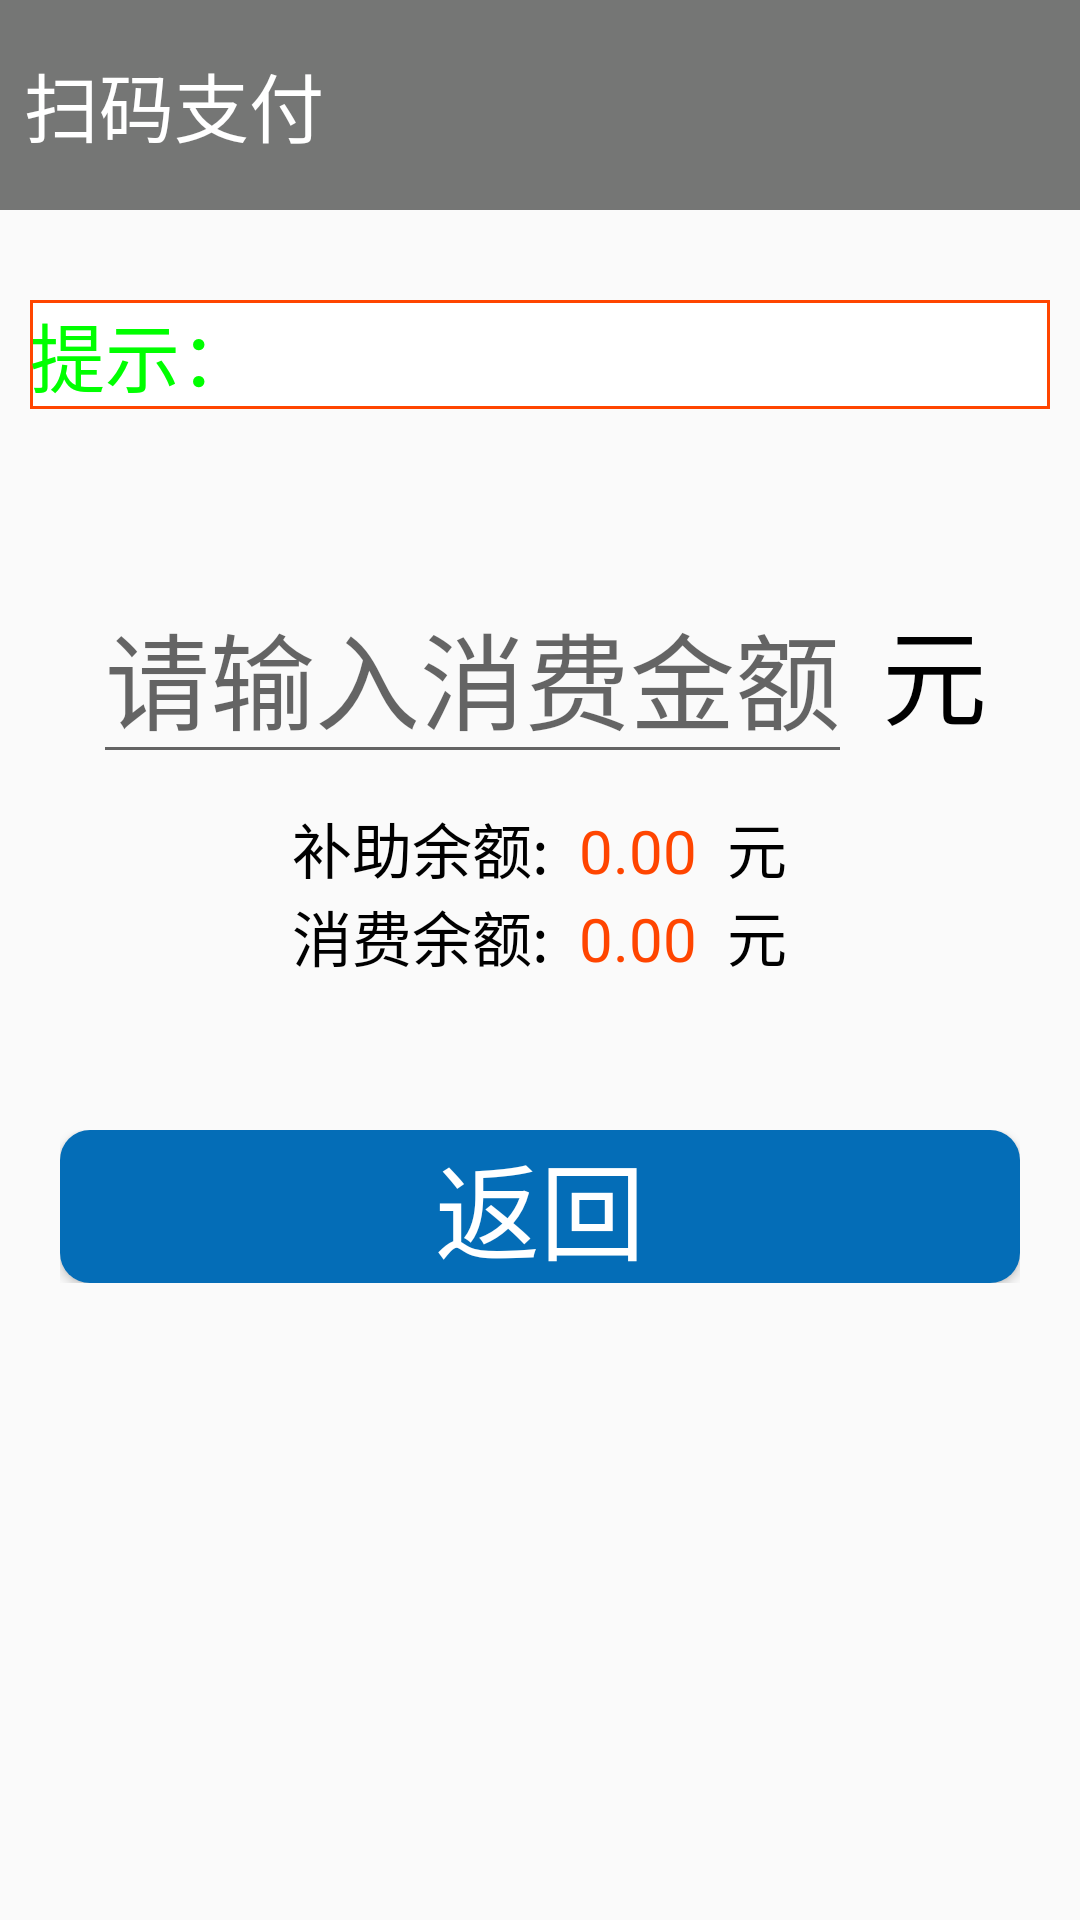

Write the Android layout XML for this screen, with the resource values it uses.
<!-- AndroidManifest.xml: application theme AppTheme -->
<!-- res/layout/activity_scan.xml -->
<?xml version="1.0" encoding="utf-8"?>
<android.support.constraint.ConstraintLayout xmlns:android="http://schemas.android.com/apk/res/android"
    xmlns:tools="http://schemas.android.com/tools"
    android:layout_width="match_parent"
    android:layout_height="match_parent"
    tools:context=".ui.ScanActivity">

    <LinearLayout
        android:layout_width="match_parent"
        android:layout_height="match_parent"
        android:orientation="vertical">

        <LinearLayout
            android:layout_width="match_parent"
            android:layout_height="wrap_content"
            android:orientation="vertical">

            <TextView
                android:id="@+id/main_title"
                android:layout_width="match_parent"
                android:layout_height="70dp"
                android:layout_gravity="top"
                android:background="#757675"
                android:gravity="center_vertical"
                android:padding="8dp"
                android:text="扫码支付"
                android:textColor="@android:color/white"
                android:textSize="25sp" />
        </LinearLayout>

        <LinearLayout
            android:layout_width="match_parent"
            android:layout_height="wrap_content"
            android:layout_marginTop="30dp"
            android:orientation="vertical">

            <LinearLayout
                android:layout_width="match_parent"
                android:layout_height="70dp"
                android:layout_marginLeft="10dp"
                android:layout_marginRight="10dp"
                android:layout_marginTop="0dp"
                android:orientation="horizontal">

                <TextView
                    android:id="@+id/tv_sacan_hint"
                    android:layout_width="match_parent"
                    android:layout_height="wrap_content"
                    android:background="@drawable/tv_broad"
                    android:text="提示："
                    android:textColor="#00FF00"
                    android:textSize="25sp" />
            </LinearLayout>

            <LinearLayout
                android:layout_width="match_parent"
                android:layout_height="wrap_content"
                android:layout_marginTop="20dp"
                android:gravity="center_horizontal"
                android:orientation="horizontal">

                <EditText
                    android:id="@+id/et_scan_money"
                    android:layout_width="wrap_content"
                    android:layout_height="wrap_content"
                    android:cursorVisible="true"
                    android:hint="请输入消费金额"
                    android:inputType="number|numberDecimal"
                    android:maxLength="10"
                    android:textColor="#FF4500"
                    android:textCursorDrawable="@drawable/edit_color"
                    android:textSize="35sp" />

                <TextView
                    android:layout_width="wrap_content"
                    android:layout_height="wrap_content"
                    android:layout_marginLeft="10dp"
                    android:text="元"
                    android:textColor="#000"
                    android:textSize="35sp" />
            </LinearLayout>

            <LinearLayout
                android:id="@+id/scan_ll_money"
                android:layout_width="match_parent"
                android:layout_marginLeft="20dp"
                android:layout_marginRight="20dp"
                android:layout_marginTop="10dp"
                android:orientation="vertical"
                android:gravity="center_horizontal"
                android:layout_height="wrap_content">
                <LinearLayout
                    android:layout_width="wrap_content"
                    android:orientation="horizontal"
                    android:layout_height="wrap_content">
                    <TextView
                        android:layout_width="wrap_content"
                        android:text="补助余额:"
                        android:textSize="20sp"
                        android:textColor="#000"
                        android:layout_height="wrap_content" />
                    <TextView
                        android:layout_width="wrap_content"
                        android:text="0.00"
                        android:id="@+id/scan_subsidy_money"
                        android:layout_marginLeft="10dp"
                        android:layout_marginRight="10dp"
                        android:textSize="20sp"
                        android:textColor="#FF4500"
                        android:layout_height="wrap_content" />
                    <TextView
                        android:layout_width="wrap_content"
                        android:textColor="#000"
                        android:textSize="20sp"
                        android:text="元"
                        android:layout_height="wrap_content" />
                </LinearLayout>
                <LinearLayout
                    android:layout_width="wrap_content"
                    android:orientation="horizontal"
                    android:layout_height="wrap_content">
                    <TextView
                        android:layout_width="wrap_content"
                        android:text="消费余额:"
                        android:textSize="20sp"
                        android:textColor="#000"
                        android:layout_height="wrap_content" />
                    <TextView
                        android:layout_width="wrap_content"
                        android:text="0.00"
                        android:id="@+id/scan_cash_money"
                        android:layout_marginLeft="10dp"
                        android:layout_marginRight="10dp"
                        android:textSize="20sp"
                        android:textColor="#FF4500"
                        android:layout_height="wrap_content" />
                    <TextView
                        android:layout_width="wrap_content"
                        android:textColor="#000"
                        android:textSize="20sp"
                        android:text="元"
                        android:layout_height="wrap_content" />
                </LinearLayout>

            </LinearLayout>

            <LinearLayout
                android:layout_width="match_parent"
                android:layout_height="wrap_content"
                android:layout_marginLeft="20dp"
                android:layout_marginRight="20dp"
                android:layout_marginTop="50dp"
                android:gravity="center_horizontal"
                android:orientation="vertical">

                <Button
                    android:id="@+id/bt_scan_back"
                    android:layout_width="match_parent"
                    android:layout_height="wrap_content"
                    android:layout_weight="1"
                    android:background="@drawable/my_button"
                    android:text="返回"
                    android:textColor="#FFF"
                    android:textSize="35sp" />
            </LinearLayout>
        </LinearLayout>
    </LinearLayout>
</android.support.constraint.ConstraintLayout>
<!-- resources referenced by this layout -->
<resources>
  <!-- drawable my_button (drawable) -->
  <?xml version="1.0" encoding="utf-8"?>
  <shape xmlns:android="http://schemas.android.com/apk/res/android"
      android:shape="rectangle">
      
      <solid android:color="#046db7"/>
      
      <corners android:radius="10dp"/>
  
  </shape>
  <!-- drawable tv_broad (drawable) -->
  <?xml version="1.0" encoding="utf-8"?>
  <shape xmlns:android="http://schemas.android.com/apk/res/android"
      android:shape="rectangle">
      <solid android:color="#FFFFFF"/>
      <stroke android:width="1dp" android:color="#FF4500"/>
  
  </shape>
  <style name="AppTheme" parent="Theme.AppCompat.Light.NoActionBar">
          
          <item name="colorPrimary">@android:color/transparent</item>
          <item name="colorPrimaryDark">@android:color/transparent</item>
          <item name="colorAccent">@android:color/transparent</item>
          <item name="windowNoTitle">true</item>
          <item name="windowActionBar">false</item>
          <item name="android:windowFullscreen">true</item>
          <item name="android:windowContentOverlay">@null</item>
      </style>
</resources>
